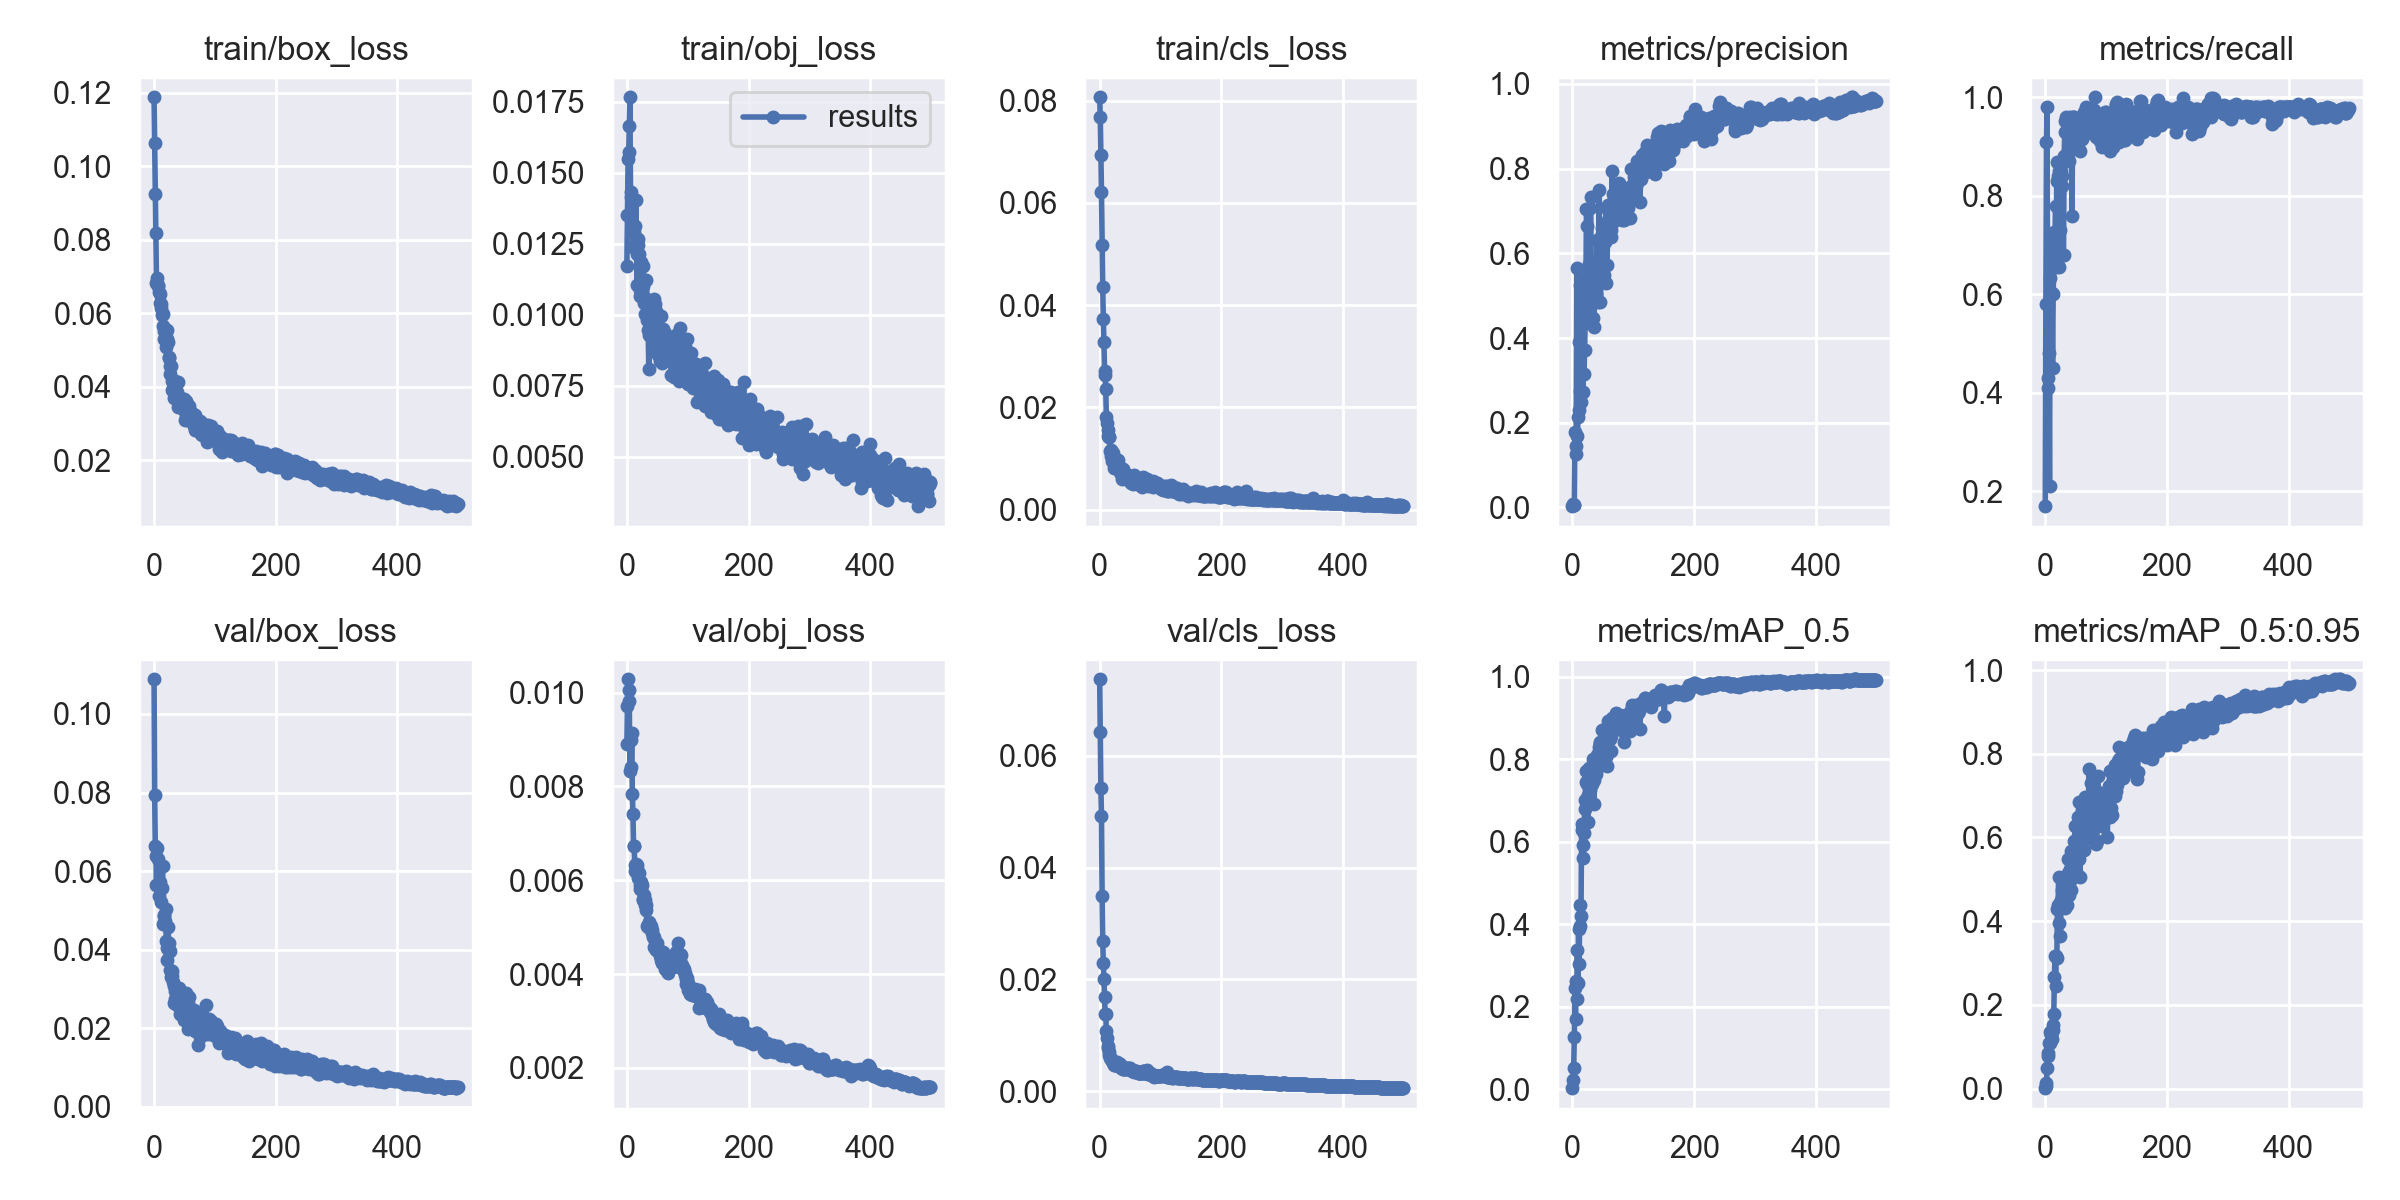

Values plotted in this chart, from the file beside it:
epoch, train/box_loss, train/obj_loss, train/cls_loss, metrics/precision, metrics/recall, metrics/mAP_0.5, metrics/mAP_0.5:0.95, val/box_loss, val/obj_loss, val/cls_loss, x/lr0, x/lr1, x/lr2
0, 0.1187, 0.01172, 0.08066, 0.003002, 0.17, 0.003111, 0.0008112, 0.1088, 0.008908, 0.0737, 0.0919, 0.0009, 0.0009
1, 0.1064, 0.0135, 0.07677, 0.006955, 0.58, 0.02173, 0.005365, 0.07939, 0.009724, 0.06432, 0.0829, 0.001896, 0.001896
2, 0.09234, 0.01547, 0.06937, 0.006735, 0.91, 0.05219, 0.01265, 0.06627, 0.01029, 0.05432, 0.07389, 0.002889, 0.002889
3, 0.08186, 0.01573, 0.06203, 0.005922, 0.98, 0.1278, 0.04851, 0.06386, 0.01005, 0.04926, 0.06488, 0.003877, 0.003877
4, 0.06827, 0.01666, 0.05182, 0.1771, 0.41, 0.2447, 0.0856, 0.05634, 0.009817, 0.03501, 0.05586, 0.004861, 0.004861
5, 0.06957, 0.01766, 0.04346, 0.1262, 0.4305, 0.1718, 0.0784, 0.06578, 0.008335, 0.02691, 0.04684, 0.005842, 0.005842
6, 0.06779, 0.01432, 0.03738, 0.146, 0.48, 0.2625, 0.1094, 0.05639, 0.008981, 0.02302, 0.03782, 0.006818, 0.006818
7, 0.06737, 0.01414, 0.03274, 0.5643, 0.21, 0.2199, 0.1096, 0.06305, 0.008423, 0.02014, 0.02879, 0.00779, 0.00779
8, 0.06577, 0.01401, 0.02719, 0.1683, 0.6332, 0.3389, 0.1341, 0.05353, 0.009146, 0.01679, 0.01976, 0.008759, 0.008759
9, 0.06287, 0.01407, 0.02637, 0.2137, 0.7, 0.2578, 0.1293, 0.05596, 0.007841, 0.01385, 0.01072, 0.009724, 0.009724
10, 0.06525, 0.0124, 0.02365, 0.2303, 0.6, 0.389, 0.1274, 0.0572, 0.007416, 0.01385, 0.009802, 0.009802, 0.009802
11, 0.06156, 0.01239, 0.01815, 0.39, 0.6027, 0.3027, 0.1194, 0.0557, 0.006738, 0.01075, 0.009802, 0.009802, 0.009802
12, 0.0625, 0.01292, 0.01692, 0.524, 0.45, 0.4474, 0.1517, 0.052, 0.006721, 0.009502, 0.009782, 0.009782, 0.009782
13, 0.05947, 0.01312, 0.01551, 0.2745, 0.6, 0.3966, 0.1403, 0.05578, 0.006323, 0.008141, 0.009762, 0.009762, 0.009762
14, 0.05989, 0.01236, 0.01433, 0.2478, 0.66, 0.4208, 0.1778, 0.06134, 0.006205, 0.007697, 0.009743, 0.009743, 0.009743
15, 0.05656, 0.01406, 0.01414, 0.4313, 0.7269, 0.6289, 0.266, 0.0464, 0.006335, 0.006981, 0.009723, 0.009723, 0.009723
16, 0.05314, 0.01213, 0.01423, 0.3695, 0.7227, 0.6418, 0.3161, 0.04852, 0.006235, 0.006414, 0.009703, 0.009703, 0.009703
17, 0.05516, 0.01103, 0.0115, 0.2716, 0.78, 0.5617, 0.245, 0.04889, 0.006315, 0.005923, 0.009683, 0.009683, 0.009683
18, 0.05293, 0.01267, 0.01043, 0.5399, 0.6551, 0.592, 0.3169, 0.04741, 0.006051, 0.005789, 0.009663, 0.009663, 0.009663
19, 0.05088, 0.01246, 0.01158, 0.3149, 0.8696, 0.622, 0.3121, 0.05031, 0.006173, 0.005792, 0.009644, 0.009644, 0.009644
20, 0.05344, 0.01215, 0.01123, 0.3722, 0.83, 0.6792, 0.43, 0.04217, 0.006165, 0.005676, 0.009624, 0.009624, 0.009624
21, 0.05557, 0.01065, 0.009441, 0.4511, 0.84, 0.7014, 0.4386, 0.04028, 0.005807, 0.005389, 0.009604, 0.009604, 0.009604
22, 0.05289, 0.01087, 0.01103, 0.5025, 0.8503, 0.771, 0.5059, 0.03747, 0.005891, 0.005105, 0.009584, 0.009584, 0.009584
23, 0.05227, 0.01167, 0.009935, 0.7048, 0.6562, 0.7444, 0.3963, 0.04578, 0.005804, 0.004759, 0.009564, 0.009564, 0.009564
24, 0.04798, 0.01187, 0.008243, 0.6639, 0.73, 0.7387, 0.4436, 0.04174, 0.005961, 0.00491, 0.009545, 0.009545, 0.009545
25, 0.048, 0.01084, 0.009506, 0.48, 0.8243, 0.6469, 0.3634, 0.03959, 0.005889, 0.004768, 0.009525, 0.009525, 0.009525
26, 0.04358, 0.01102, 0.009529, 0.5051, 0.85, 0.7125, 0.4515, 0.03953, 0.005573, 0.004754, 0.009505, 0.009505, 0.009505
27, 0.0456, 0.01171, 0.008635, 0.5433, 0.82, 0.7795, 0.4476, 0.03486, 0.005605, 0.004627, 0.009485, 0.009485, 0.009485
28, 0.04556, 0.0104, 0.009087, 0.5749, 0.84, 0.7672, 0.474, 0.03299, 0.005695, 0.00488, 0.009465, 0.009465, 0.009465
29, 0.04156, 0.01059, 0.009808, 0.7074, 0.6794, 0.7265, 0.4866, 0.03336, 0.005569, 0.005228, 0.009446, 0.009446, 0.009446
30, 0.03907, 0.01004, 0.009815, 0.7335, 0.68, 0.7365, 0.4539, 0.03463, 0.005481, 0.005063, 0.009426, 0.009426, 0.009426
31, 0.03928, 0.01054, 0.007935, 0.4444, 0.88, 0.7569, 0.4346, 0.03183, 0.005474, 0.004738, 0.009406, 0.009406, 0.009406
32, 0.03939, 0.01121, 0.007955, 0.4808, 0.93, 0.7411, 0.4808, 0.02637, 0.005365, 0.004963, 0.009386, 0.009386, 0.009386
33, 0.03698, 0.0098, 0.007449, 0.4477, 0.9519, 0.772, 0.4313, 0.03077, 0.005024, 0.004826, 0.009366, 0.009366, 0.009366
34, 0.04169, 0.009959, 0.008292, 0.5072, 0.96, 0.7996, 0.4558, 0.02949, 0.004998, 0.004579, 0.009347, 0.009347, 0.009347
35, 0.041, 0.009469, 0.007033, 0.4269, 0.878, 0.6918, 0.4388, 0.02754, 0.005053, 0.004225, 0.009327, 0.009327, 0.009327
36, 0.03689, 0.008101, 0.005972, 0.52, 0.931, 0.7507, 0.4656, 0.02767, 0.005102, 0.004157, 0.009307, 0.009307, 0.009307
37, 0.03869, 0.009277, 0.006827, 0.5791, 0.951, 0.7803, 0.5151, 0.02919, 0.005084, 0.004081, 0.009287, 0.009287, 0.009287
38, 0.03766, 0.01023, 0.007167, 0.5722, 0.93, 0.7712, 0.548, 0.0259, 0.005032, 0.00407, 0.009267, 0.009267, 0.009267
39, 0.03442, 0.009289, 0.008055, 0.5045, 0.8697, 0.765, 0.4636, 0.03034, 0.005017, 0.003908, 0.009248, 0.009248, 0.009248
40, 0.04139, 0.01015, 0.006222, 0.6312, 0.9124, 0.8113, 0.5246, 0.02938, 0.004966, 0.003919, 0.009228, 0.009228, 0.009228
41, 0.03714, 0.009303, 0.006351, 0.5544, 0.96, 0.7966, 0.4965, 0.03022, 0.004943, 0.004072, 0.009208, 0.009208, 0.009208
42, 0.03654, 0.009382, 0.006178, 0.4862, 0.9467, 0.787, 0.4743, 0.02928, 0.004879, 0.004187, 0.009188, 0.009188, 0.009188
43, 0.03549, 0.009382, 0.00662, 0.5534, 0.9433, 0.8296, 0.5685, 0.0237, 0.004788, 0.004247, 0.009168, 0.009168, 0.009168
44, 0.03553, 0.008761, 0.00707, 0.7505, 0.76, 0.8199, 0.5335, 0.0256, 0.004795, 0.004223, 0.009149, 0.009149, 0.009149
45, 0.03653, 0.01054, 0.006127, 0.5367, 0.96, 0.8417, 0.5377, 0.02638, 0.004586, 0.004046, 0.009129, 0.009129, 0.009129
46, 0.03667, 0.01038, 0.006535, 0.484, 0.96, 0.8395, 0.5668, 0.02737, 0.004711, 0.003993, 0.009109, 0.009109, 0.009109
47, 0.0339, 0.008817, 0.005885, 0.5357, 0.96, 0.8341, 0.5179, 0.02709, 0.004559, 0.004104, 0.009089, 0.009089, 0.009089
48, 0.03676, 0.01013, 0.006385, 0.6587, 0.95, 0.871, 0.5916, 0.02318, 0.004518, 0.004056, 0.009069, 0.009069, 0.009069
49, 0.03667, 0.009105, 0.006329, 0.6459, 0.91, 0.8203, 0.6281, 0.02214, 0.004582, 0.004132, 0.00905, 0.00905, 0.00905
50, 0.03574, 0.008865, 0.006157, 0.6666, 0.9, 0.8174, 0.5535, 0.02337, 0.004666, 0.004155, 0.00903, 0.00903, 0.00903
51, 0.03099, 0.009548, 0.006622, 0.6605, 0.9222, 0.8261, 0.5778, 0.02459, 0.004543, 0.003837, 0.00901, 0.00901, 0.00901
52, 0.0363, 0.008562, 0.005318, 0.5495, 0.9269, 0.8246, 0.5134, 0.02887, 0.004524, 0.003744, 0.00899, 0.00899, 0.00899
53, 0.03249, 0.009383, 0.006232, 0.6475, 0.9, 0.8571, 0.6203, 0.0251, 0.004474, 0.003605, 0.00897, 0.00897, 0.00897
54, 0.03374, 0.00948, 0.005542, 0.6267, 0.9167, 0.8585, 0.6483, 0.02175, 0.00438, 0.003623, 0.008951, 0.008951, 0.008951
55, 0.03211, 0.008379, 0.005059, 0.5293, 0.94, 0.8048, 0.549, 0.02645, 0.004476, 0.003645, 0.008931, 0.008931, 0.008931
56, 0.03182, 0.00995, 0.00686, 0.707, 0.94, 0.8786, 0.6837, 0.01969, 0.004306, 0.003659, 0.008911, 0.008911, 0.008911
57, 0.03194, 0.008332, 0.005323, 0.5735, 0.89, 0.7832, 0.506, 0.02801, 0.00424, 0.003428, 0.008891, 0.008891, 0.008891
58, 0.03482, 0.008282, 0.005312, 0.7141, 0.93, 0.8914, 0.643, 0.02208, 0.004264, 0.003633, 0.008871, 0.008871, 0.008871
59, 0.03081, 0.009481, 0.005582, 0.6794, 0.92, 0.8625, 0.6527, 0.02487, 0.004478, 0.003638, 0.008852, 0.008852, 0.008852
... 440 more rows
